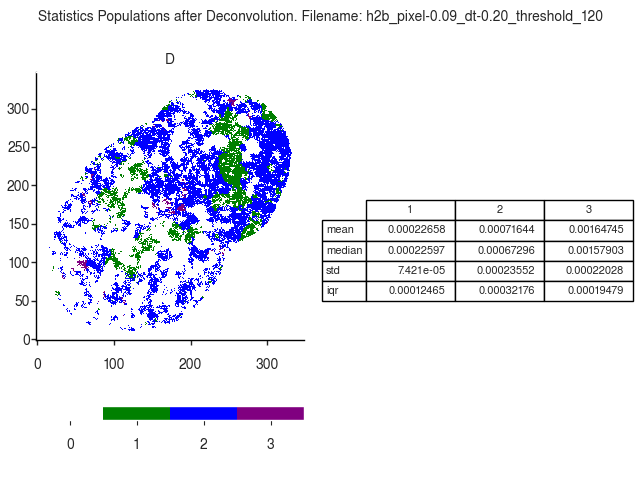

The data file committed next to this chart (first rows):
D
, 1, 2, 3
mean, 0.0002266, 0.0007164, 0.001647
median, 0.000226, 0.000673, 0.001579
std, 7.42143732823886e-05, 0.0002355, 0.0002203
iqr, 0.0001246, 0.0003218, 0.0001948
